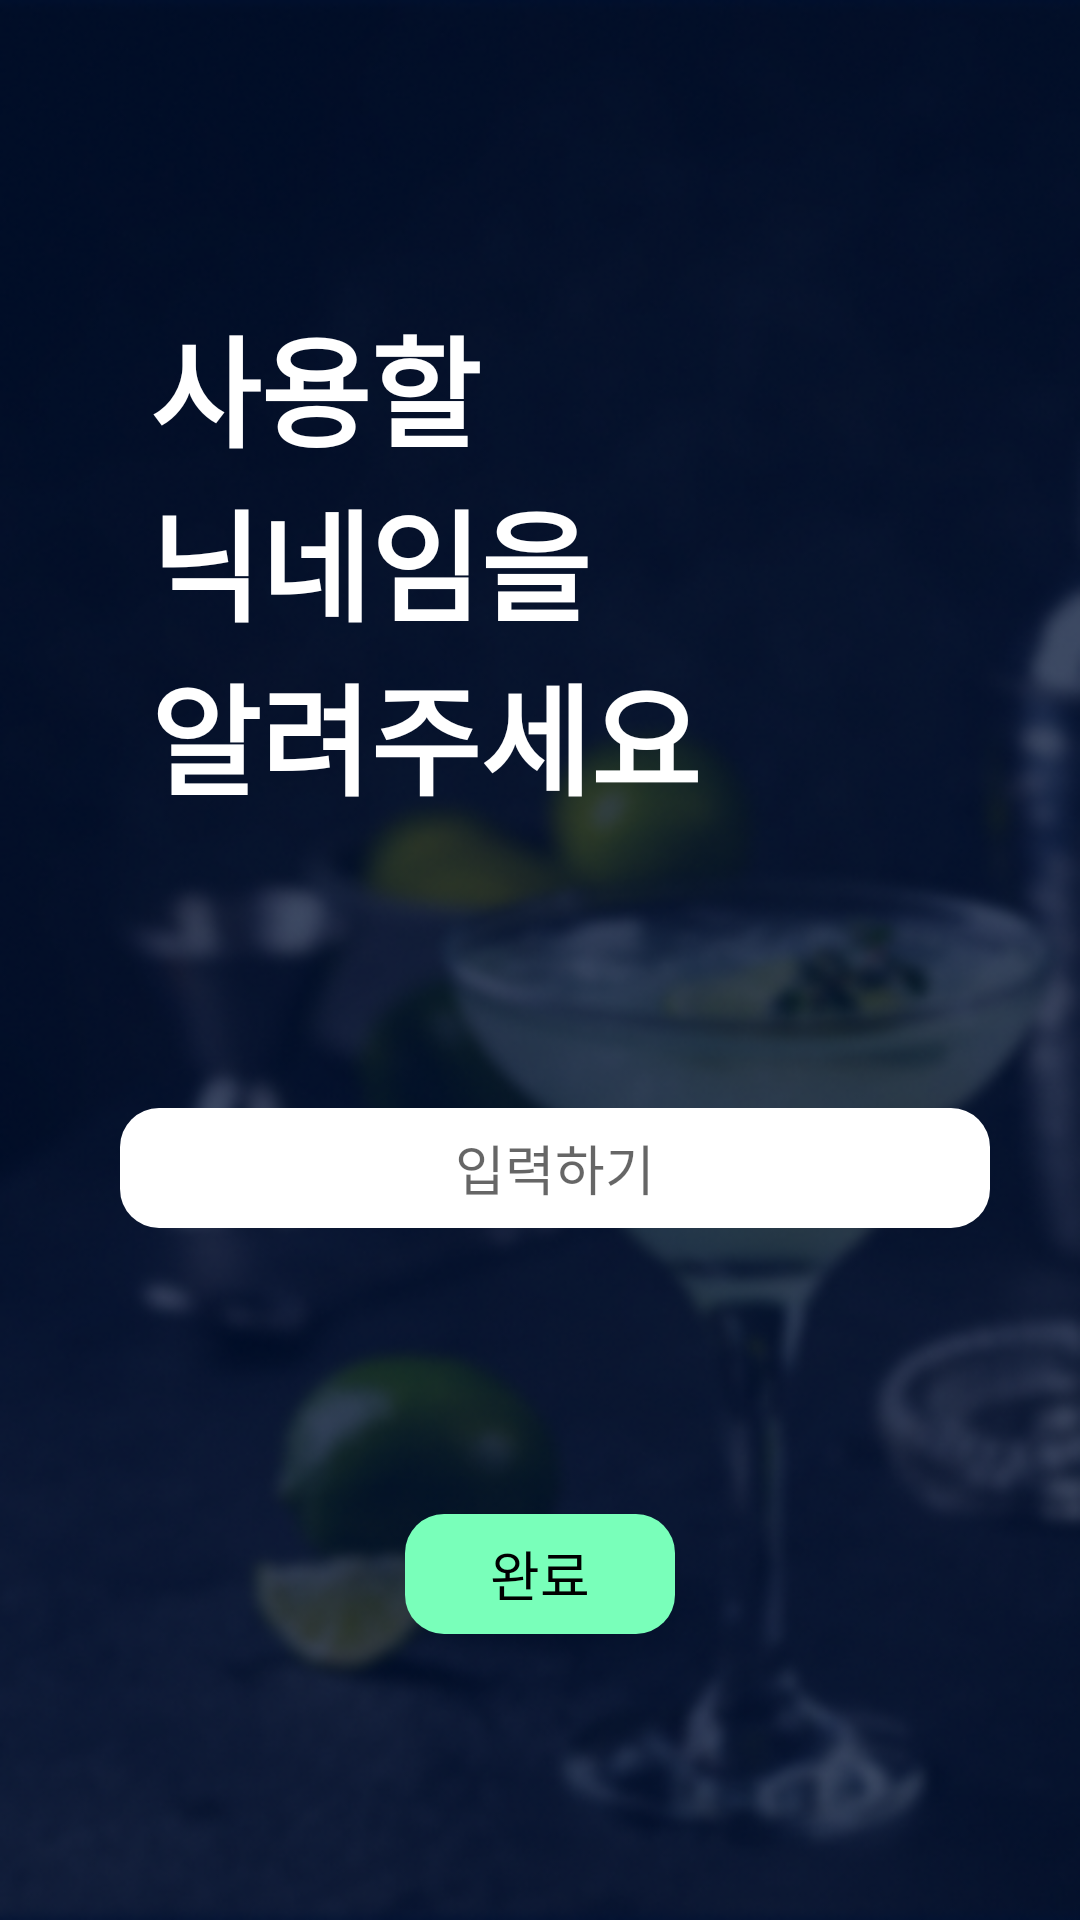

This screen was rendered from an Android layout file. Write that file and the resources it references.
<!-- AndroidManifest.xml: application theme Theme.Cocktail_dakk -->
<!-- res/layout/activity_start_name.xml -->
<?xml version="1.0" encoding="utf-8"?>
<androidx.constraintlayout.widget.ConstraintLayout xmlns:android="http://schemas.android.com/apk/res/android"
    android:layout_width="match_parent"
    android:layout_height="match_parent"
    xmlns:app="http://schemas.android.com/apk/res-auto"
    android:background="@drawable/setting_name_bg">




    <TextView
        android:id="@+id/start_name_title_tv"
        android:layout_width="wrap_content"
        android:layout_height="wrap_content"
        android:text="@string/start_name_title"
        android:textColor="@color/white"
        app:layout_constraintStart_toStartOf="parent"
        app:layout_constraintTop_toTopOf="parent"
        android:layout_marginLeft="50dp"
        android:layout_marginTop="100dp"
        android:textSize="40sp"
        android:textStyle="bold"/>

    <EditText
        android:id="@+id/start_name_name_et"
        android:layout_width="match_parent"
        android:layout_marginStart="40dp"
        android:layout_marginEnd="30dp"
        android:layout_height="40dp"
        android:hint="@string/start_name_input"
        android:textColor="#999999"
        android:singleLine="true"
        android:background="@drawable/setting_bg_btn_radius_wh"
        app:layout_constraintStart_toStartOf="parent"
        app:layout_constraintEnd_toEndOf="parent"
        app:layout_constraintTop_toBottomOf="@+id/start_name_title_tv"
        android:gravity="center"
        app:layout_constraintBottom_toTopOf="@+id/start_name_start_btn_tv"
        />
    <TextView
        android:layout_width="wrap_content"
        android:layout_height="wrap_content"
        android:id="@+id/start_name_nickcheck_tv"
        android:text="@string/start_name_warning_not_input"
        android:textSize="16sp"
        android:visibility="gone"
        android:textColor="@color/white"
        app:layout_constraintTop_toBottomOf="@id/start_name_name_et"
        app:layout_constraintStart_toStartOf="@id/start_name_name_et"
        android:layout_marginTop="5dp"
        android:layout_marginStart="10dp"
        />

    <TextView
        android:id="@+id/start_name_start_btn_tv"
        android:layout_width="90dp"
        android:layout_height="40dp"
        android:background="@drawable/setting_bg_btn_radius_gr"
        android:gravity="center"
        android:text="@string/start_name_ok"
        android:textSize="18sp"
        android:textColor="@color/black"
        app:layout_constraintStart_toStartOf="parent"
        app:layout_constraintEnd_toEndOf="parent"
        app:layout_constraintTop_toBottomOf="@+id/start_name_name_et"
        app:layout_constraintBottom_toBottomOf="parent"/>










</androidx.constraintlayout.widget.ConstraintLayout>
<!-- resources referenced by this layout -->
<resources>
  <color name="black">#FF000000</color>
  <color name="white">#FFFFFFFF</color>
  <!-- drawable setting_bg_btn_radius_gr (drawable) -->
  <?xml version="1.0" encoding="utf-8"?>
  <selector xmlns:android="http://schemas.android.com/apk/res/android">
      <item android:state_focused="false" android:state_pressed="false">
          <shape>
              <solid android:color="#79FFBA"/>
              <corners android:radius="13dp"/>
          </shape>
      </item>
  </selector>
  <!-- drawable setting_bg_btn_radius_wh (drawable) -->
  <?xml version="1.0" encoding="utf-8"?>
  <selector xmlns:android="http://schemas.android.com/apk/res/android">
      <item android:state_focused="false" android:state_pressed="false">
          <shape>
              <solid android:color="@color/white"/>
              <corners android:radius="13dp"/>
          </shape>
      </item>
  </selector>
  <!-- drawable setting_name_bg: png bitmap (drawable, 184775 bytes) -->
  <!-- mipmap logo: png bitmap (mipmap-hdpi, 93641 bytes) -->
  <string name="start_name_input">입력하기</string>
  <string name="start_name_ok">완료</string>
  <string name="start_name_title">사용할\n닉네임을\n알려주세요</string>
  <string name="start_name_warning_not_input">닉네임을 입력해주세요.</string>
  <style name="Theme.Cocktail_dakk" parent="Theme.MaterialComponents.Light.DarkActionBar">
          
          <item name="colorPrimary">@color/statusbarcol</item>
          <item name="colorPrimaryVariant">@color/statusbarcol</item>
          <item name="colorOnPrimary">@color/white</item>
          
          <item name="colorSecondary">@color/teal_200</item>
          <item name="colorSecondaryVariant">@color/teal_700</item>
          <item name="colorOnSecondary">@color/black</item>
          
          <item name="android:statusBarColor" tools:targetApi="l">?attr/colorPrimaryVariant</item>
          
          <item name="android:forceDarkAllowed" tools:targetApi="q">false</item>
          <item name="windowActionBar">true</item>
          <item name="android:windowFullscreen">false</item>
          <item name="windowNoTitle">true</item>
          <item name="bottomSheetDialogTheme">@style/AppBottomSheetDialogTheme</item>
  
      </style>
  <color name="statusbarcol">#f0001133</color>
  <color name="teal_200">#FF03DAC5</color>
  <color name="teal_700">#FF018786</color>
  <style name="AppBottomSheetDialogTheme" parent="Theme.Design.Light.BottomSheetDialog">
          <item name="bottomSheetStyle">@style/AppModalStyle</item>
      </style>
  <style name="AppModalStyle" parent="Widget.Design.BottomSheet.Modal">
  
          <item name="android:background">@drawable/round_rect_whiteboard</item>
      </style>
  <!-- drawable round_rect_whiteboard (drawable) -->
  <?xml version="1.0" encoding="utf-8"?>
  <shape xmlns:android="http://schemas.android.com/apk/res/android"
      android:shape="rectangle"
      >
      <solid android:color="@color/white"/>
      <corners
          android:topLeftRadius="40dp"
          android:topRightRadius="40dp"
          />
  
  
  
  </shape>
</resources>
